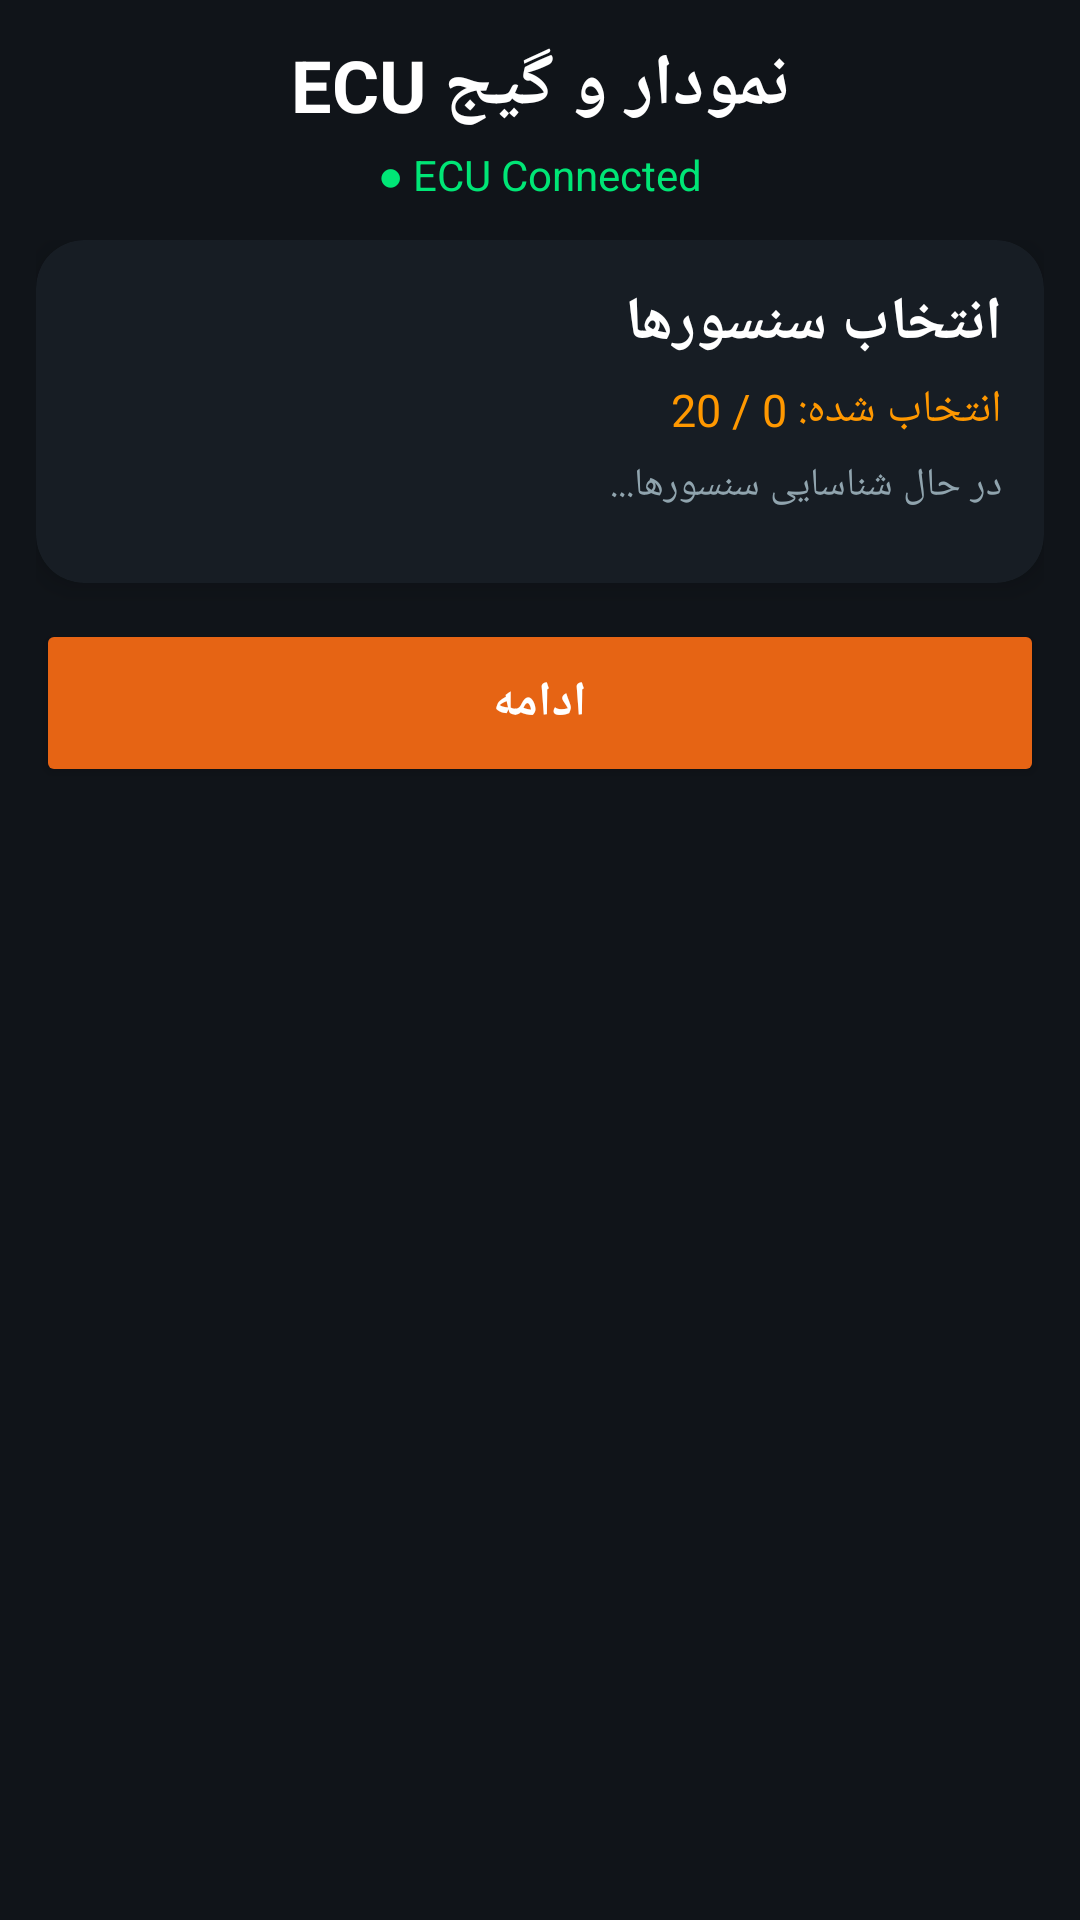

This screen was rendered from an Android layout file. Write that file and the resources it references.
<!-- AndroidManifest.xml: application theme Theme.Yadra -->
<!-- res/layout/activity_charts.xml -->
<?xml version="1.0" encoding="utf-8"?>
<ScrollView
    xmlns:android="http://schemas.android.com/apk/res/android"
    xmlns:app="http://schemas.android.com/apk/res-auto"
    android:layout_width="match_parent"
    android:layout_height="match_parent"
    android:background="#101419"
    android:fillViewport="true">

    <LinearLayout
        android:layout_width="match_parent"
        android:layout_height="wrap_content"
        android:orientation="vertical"
        android:padding="12dp">

        
        <TextView
            android:layout_width="match_parent"
            android:layout_height="wrap_content"
            android:text="نمودار و گیج ECU"
            android:textColor="#FFFFFF"
            android:textSize="24sp"
            android:textStyle="bold"
            android:gravity="center"
            android:layout_marginBottom="4dp" />

        
        <TextView
            android:id="@+id/txtChartsConnection"
            android:layout_width="match_parent"
            android:layout_height="wrap_content"
            android:text="● ECU Connected"
            android:textColor="#00E676"
            android:textSize="14sp"
            android:gravity="center"
            android:layout_marginBottom="12dp" />

        
        
        

        <LinearLayout
            android:id="@+id/layoutSensorSelection"
            android:layout_width="match_parent"
            android:layout_height="wrap_content"
            android:orientation="vertical">

            <androidx.cardview.widget.CardView
                android:layout_width="match_parent"
                android:layout_height="wrap_content"
                android:layout_marginBottom="12dp"
                app:cardCornerRadius="16dp"
                app:cardElevation="5dp"
                app:cardBackgroundColor="#171D24">

                <LinearLayout
                    android:layout_width="match_parent"
                    android:layout_height="wrap_content"
                    android:orientation="vertical"
                    android:padding="14dp">

                    <TextView
                        android:layout_width="match_parent"
                        android:layout_height="wrap_content"
                        android:text="انتخاب سنسورها"
                        android:textColor="#FFFFFF"
                        android:textSize="20sp"
                        android:textStyle="bold" />

                    <TextView
                        android:id="@+id/txtChartSensorCount"
                        android:layout_width="match_parent"
                        android:layout_height="wrap_content"
                        android:layout_marginTop="5dp"
                        android:text="انتخاب شده: 0 / 20"
                        android:textColor="#FF9800"
                        android:textSize="15sp" />

                    <TextView
                        android:id="@+id/txtChartSensorStatus"
                        android:layout_width="match_parent"
                        android:layout_height="wrap_content"
                        android:layout_marginTop="6dp"
                        android:text="در حال شناسایی سنسورها..."
                        android:textColor="#90A4AE"
                        android:textSize="13sp" />

                    <LinearLayout
                        android:id="@+id/chartSensorSelectionContainer"
                        android:layout_width="match_parent"
                        android:layout_height="wrap_content"
                        android:layout_marginTop="10dp"
                        android:orientation="vertical" />

                </LinearLayout>

            </androidx.cardview.widget.CardView>

            <Button
                android:id="@+id/btnContinueSensors"
                android:layout_width="match_parent"
                android:layout_height="56dp"
                android:layout_marginBottom="12dp"
                android:text="ادامه"
                android:textAllCaps="false"
                android:textColor="#FFFFFF"
                android:textSize="16sp"
                android:textStyle="bold"
                android:backgroundTint="#E66414" />

        </LinearLayout>


        
        
        

        <LinearLayout
            android:id="@+id/layoutSensorDisplay"
            android:layout_width="match_parent"
            android:layout_height="wrap_content"
            android:orientation="vertical"
            android:visibility="gone">

            <Button
                android:id="@+id/btnChangeSensors"
                android:layout_width="match_parent"
                android:layout_height="52dp"
                android:layout_marginBottom="10dp"
                android:text="تغییر سنسورها"
                android:textAllCaps="false"
                android:textColor="#FFFFFF"
                android:textSize="15sp"
                android:backgroundTint="#263238" />

            

            <androidx.cardview.widget.CardView
                android:layout_width="match_parent"
                android:layout_height="58dp"
                android:layout_marginBottom="14dp"
                app:cardCornerRadius="16dp"
                app:cardElevation="4dp"
                app:cardBackgroundColor="#171D24">

                <LinearLayout
                    android:layout_width="match_parent"
                    android:layout_height="match_parent"
                    android:orientation="horizontal"
                    android:padding="5dp">

                    <Button
                        android:id="@+id/btnChartMode"
                        android:layout_width="0dp"
                        android:layout_height="match_parent"
                        android:layout_weight="1"
                        android:text="CHART"
                        android:textColor="#FFFFFF"
                        android:textSize="14sp"
                        android:textStyle="bold"
                        android:textAllCaps="false"
                        android:backgroundTint="#E66414" />

                    <Button
                        android:id="@+id/btnGaugeMode"
                        android:layout_width="0dp"
                        android:layout_height="match_parent"
                        android:layout_weight="1"
                        android:layout_marginStart="5dp"
                        android:text="GAUGE"
                        android:textColor="#90A4AE"
                        android:textSize="14sp"
                        android:textStyle="bold"
                        android:textAllCaps="false"
                        android:backgroundTint="#263238" />

                </LinearLayout>

            </androidx.cardview.widget.CardView>


            

            <LinearLayout
                android:id="@+id/layoutChartMode"
                android:layout_width="match_parent"
                android:layout_height="wrap_content"
                android:orientation="vertical">

                <TextView
                    android:id="@+id/txtChartPage"
                    android:layout_width="match_parent"
                    android:layout_height="wrap_content"
                    android:text="نمودارها"
                    android:textColor="#FF9800"
                    android:textSize="17sp"
                    android:textStyle="bold"
                    android:gravity="center"
                    android:layout_marginBottom="10dp" />

                <LinearLayout
                    android:id="@+id/chartContainer"
                    android:layout_width="match_parent"
                    android:layout_height="wrap_content"
                    android:orientation="vertical" />

            </LinearLayout>


            

            <LinearLayout
                android:id="@+id/layoutGaugeMode"
                android:layout_width="match_parent"
                android:layout_height="wrap_content"
                android:orientation="vertical"
                android:visibility="gone">

                <TextView
                    android:id="@+id/txtGaugePage"
                    android:layout_width="match_parent"
                    android:layout_height="wrap_content"
                    android:text="گیج‌های 1 تا 6"
                    android:textColor="#FF9800"
                    android:textSize="17sp"
                    android:textStyle="bold"
                    android:gravity="center"
                    android:layout_marginBottom="10dp" />

                <LinearLayout
                    android:id="@+id/gaugeContainer"
                    android:layout_width="match_parent"
                    android:layout_height="wrap_content"
                    android:orientation="vertical" />

                <LinearLayout
                    android:layout_width="match_parent"
                    android:layout_height="56dp"
                    android:layout_marginTop="10dp"
                    android:orientation="horizontal">

                    <Button
                        android:id="@+id/btnGaugePrevious"
                        android:layout_width="0dp"
                        android:layout_height="match_parent"
                        android:layout_weight="1"
                        android:text="‹ قبلی"
                        android:textAllCaps="false"
                        android:textColor="#FFFFFF"
                        android:backgroundTint="#263238" />

                    <Button
                        android:id="@+id/btnGaugeNext"
                        android:layout_width="0dp"
                        android:layout_height="match_parent"
                        android:layout_weight="1"
                        android:layout_marginStart="8dp"
                        android:text="بعدی ›"
                        android:textAllCaps="false"
                        android:textColor="#FFFFFF"
                        android:backgroundTint="#E66414" />

                </LinearLayout>

            </LinearLayout>

        </LinearLayout>

    </LinearLayout>

</ScrollView>
<!-- resources referenced by this layout -->
<resources>
  <style name="Theme.Yadra" parent="Base.Theme.Yadra" />
  <style name="Base.Theme.Yadra" parent="Theme.Material3.DayNight.NoActionBar">
          
          
      </style>
</resources>
